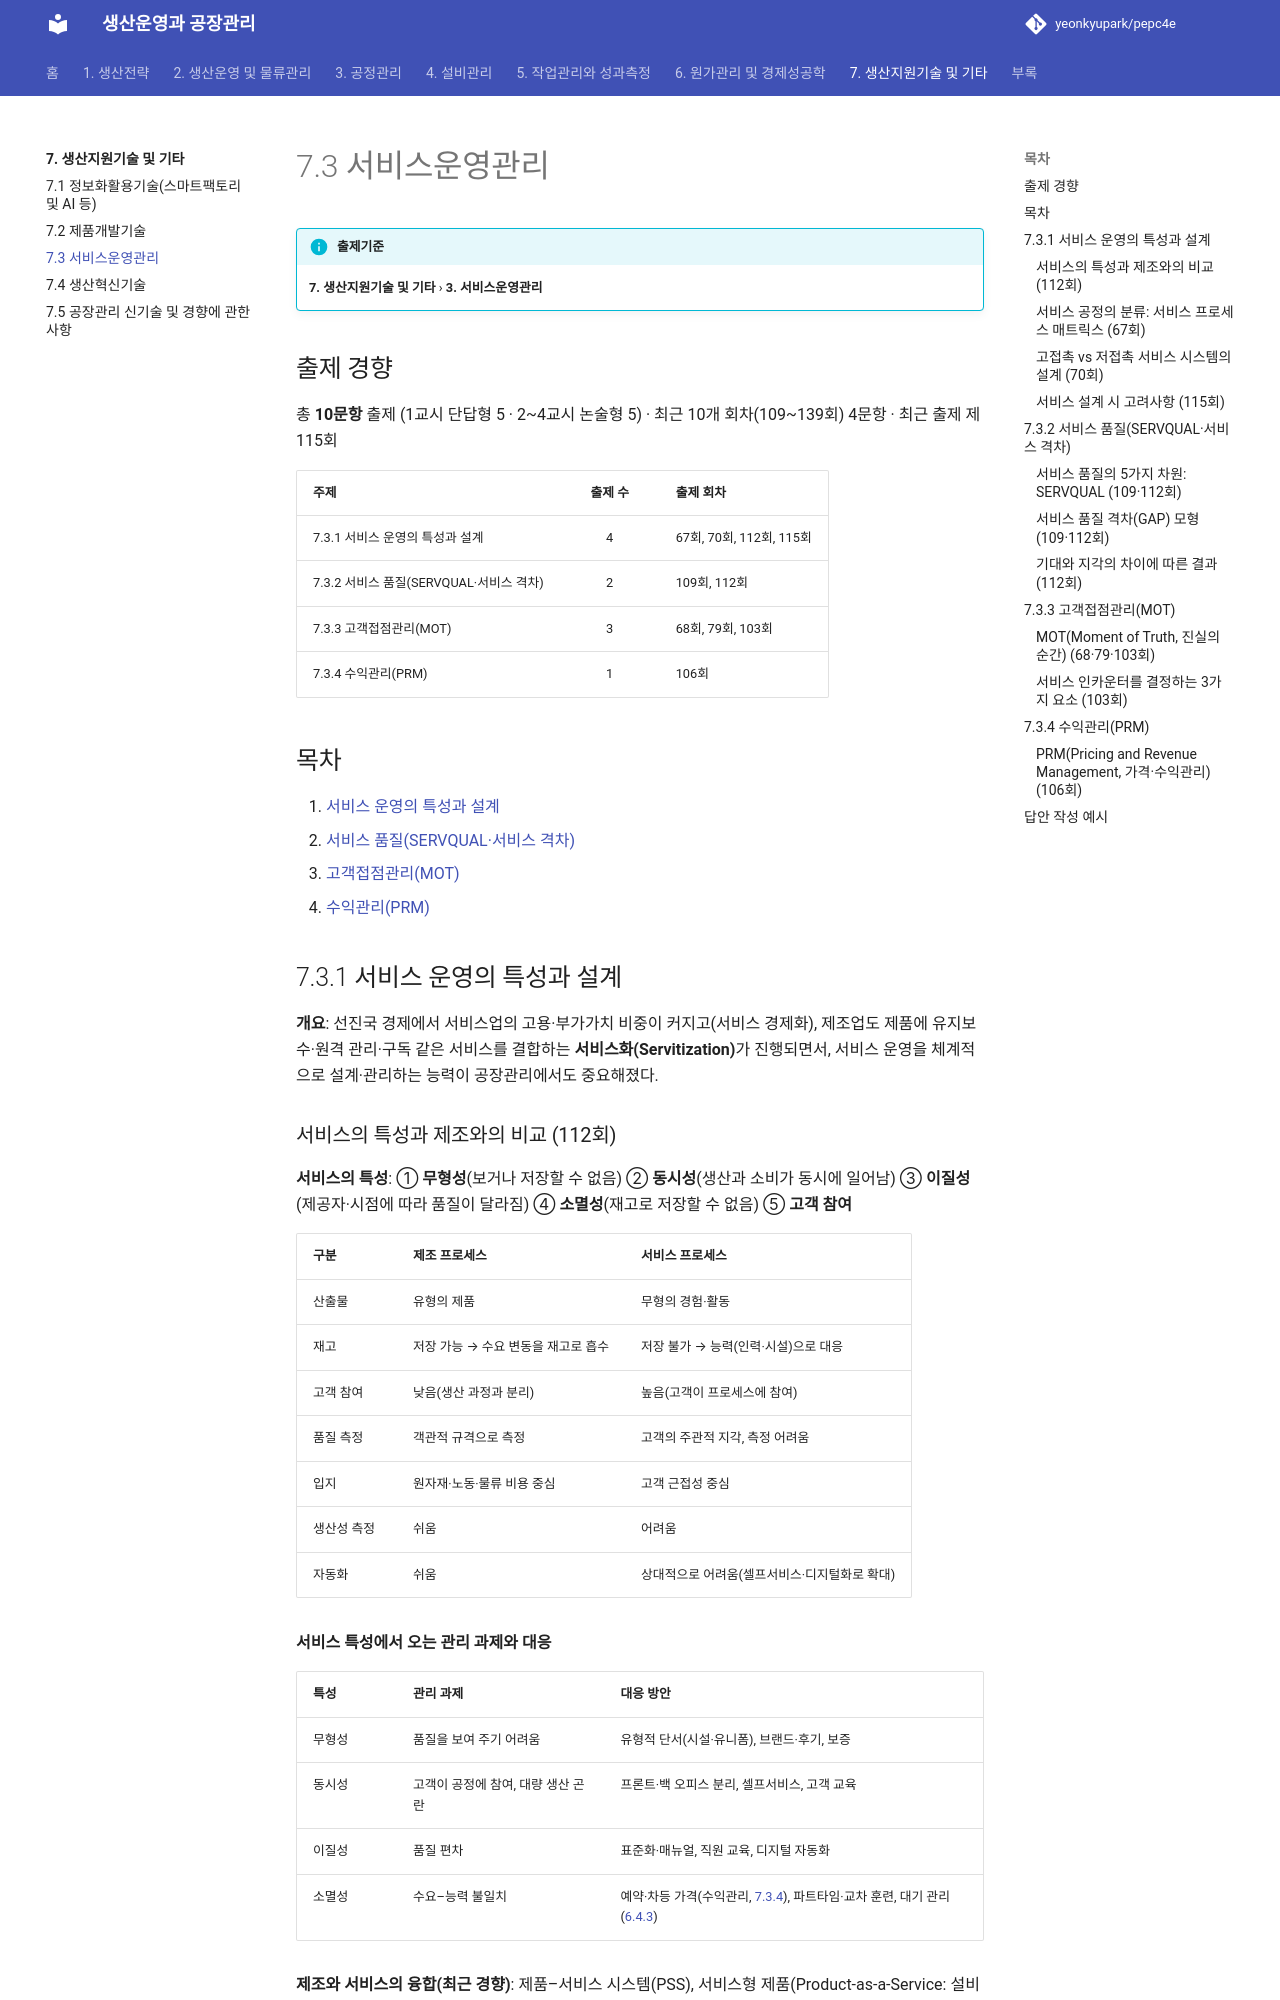

repository: yeonkyupark/pepc4e · page: 07-support-technology/03-service-operations/index.html · generator: mkdocs

# 7.3 서비스운영관리

!!! info "출제기준"
    **7. 생산지원기술 및 기타** › **3. 서비스운영관리**

## 출제 경향

총 **10문항** 출제 (1교시 단답형 5 · 2~4교시 논술형 5) · 최근 10개 회차(109~139회) 4문항 · 최근 출제 제115회

| 주제 | 출제 수 | 출제 회차 |
|---|:-:|---|
| 7.3.1 서비스 운영의 특성과 설계 | 4 | 67회, 70회, 112회, 115회 |
| 7.3.2 서비스 품질(SERVQUAL·서비스 격차) | 2 | 109회, 112회 |
| 7.3.3 고객접점관리(MOT) | 3 | 68회, 79회, 103회 |
| 7.3.4 수익관리(PRM) | 1 | 106회 |

## 목차

1. [서비스 운영의 특성과 설계](#t73-1)
2. [서비스 품질(SERVQUAL·서비스 격차)](#t73-2)
3. [고객접점관리(MOT)](#t73-3)
4. [수익관리(PRM)](#t73-4)

## 7.3.1 서비스 운영의 특성과 설계 {#t73-1}

**개요**: 선진국 경제에서 서비스업의 고용·부가가치 비중이 커지고(서비스 경제화), 제조업도 제품에 유지보수·원격 관리·구독 같은 서비스를 결합하는 **서비스화(Servitization)**가 진행되면서, 서비스 운영을 체계적으로 설계·관리하는 능력이 공장관리에서도 중요해졌다.

### 서비스의 특성과 제조와의 비교 (112회)

**서비스의 특성**: ① **무형성**(보거나 저장할 수 없음) ② **동시성**(생산과 소비가 동시에 일어남) ③ **이질성**(제공자·시점에 따라 품질이 달라짐) ④ **소멸성**(재고로 저장할 수 없음) ⑤ **고객 참여**

| 구분 | 제조 프로세스 | 서비스 프로세스 |
|---|---|---|
| 산출물 | 유형의 제품 | 무형의 경험·활동 |
| 재고 | 저장 가능 → 수요 변동을 재고로 흡수 | 저장 불가 → 능력(인력·시설)으로 대응 |
| 고객 참여 | 낮음(생산 과정과 분리) | 높음(고객이 프로세스에 참여) |
| 품질 측정 | 객관적 규격으로 측정 | 고객의 주관적 지각, 측정 어려움 |
| 입지 | 원자재·노동·물류 비용 중심 | 고객 근접성 중심 |
| 생산성 측정 | 쉬움 | 어려움 |
| 자동화 | 쉬움 | 상대적으로 어려움(셀프서비스·디지털화로 확대) |

**서비스 특성에서 오는 관리 과제와 대응**

| 특성 | 관리 과제 | 대응 방안 |
|---|---|---|
| 무형성 | 품질을 보여 주기 어려움 | 유형적 단서(시설·유니폼), 브랜드·후기, 보증 |
| 동시성 | 고객이 공정에 참여, 대량 생산 곤란 | 프론트·백 오피스 분리, 셀프서비스, 고객 교육 |
| 이질성 | 품질 편차 | 표준화·매뉴얼, 직원 교육, 디지털 자동화 |
| 소멸성 | 수요–능력 불일치 | 예약·차등 가격(수익관리, [7.3.4](#t73-4)), 파트타임·교차 훈련, 대기 관리([6.4.3](../06-cost-engineering-economy/04-operations-research.md#t64-3)) |

**제조와 서비스의 융합(최근 경향)**: 제품–서비스 시스템(PSS), 서비스형 제품(Product-as-a-Service: 설비 가동 시간·사용량 기준 과금), IoT 기반 원격 감시·예지보전 서비스 — 제조와 서비스의 경계가 흐려지고 있다.

### 서비스 공정의 분류: 서비스 프로세스 매트릭스 (67회)

R. Schmenner는 **노동 집약도**와 **고객 접촉(상호작용)·고객화 정도**로 서비스를 네 가지로 분류했다.

| 노동 집약도 \ 고객 상호작용·고객화 | 낮음 | 높음 |
|---|---|---|
| **낮음** | **서비스 공장**(항공사, 운송, 호텔, 리조트) | **서비스 숍**(병원, 자동차 정비, 수리점) |
| **높음** | **대량 서비스**(소매점, 학교, 은행 창구) | **전문 서비스**(의사, 변호사, 회계사, 컨설턴트) |

| 구분 | 관리 문제 |
|---|---|
| 노동 집약도가 **낮음**(공장·숍) | 설비 투자 결정, 기술 발전 대응, 피크 수요 관리, 서비스 일정 계획 |
| 노동 집약도가 **높음**(대량·전문) | 채용·교육·인력 개발, 작업 방법·통제, 인력 일정 계획, 성장과 다점포 관리 |
| 상호작용·고객화가 **낮음**(공장·대량) | 마케팅, 서비스의 "따뜻함" 유지, 물리적 환경, 표준 절차 |
| 상호작용·고객화가 **높음**(숍·전문) | 원가 상승 억제, 품질 유지, 고객 개입에 대한 대응, 직원의 승진·이직 관리 |
